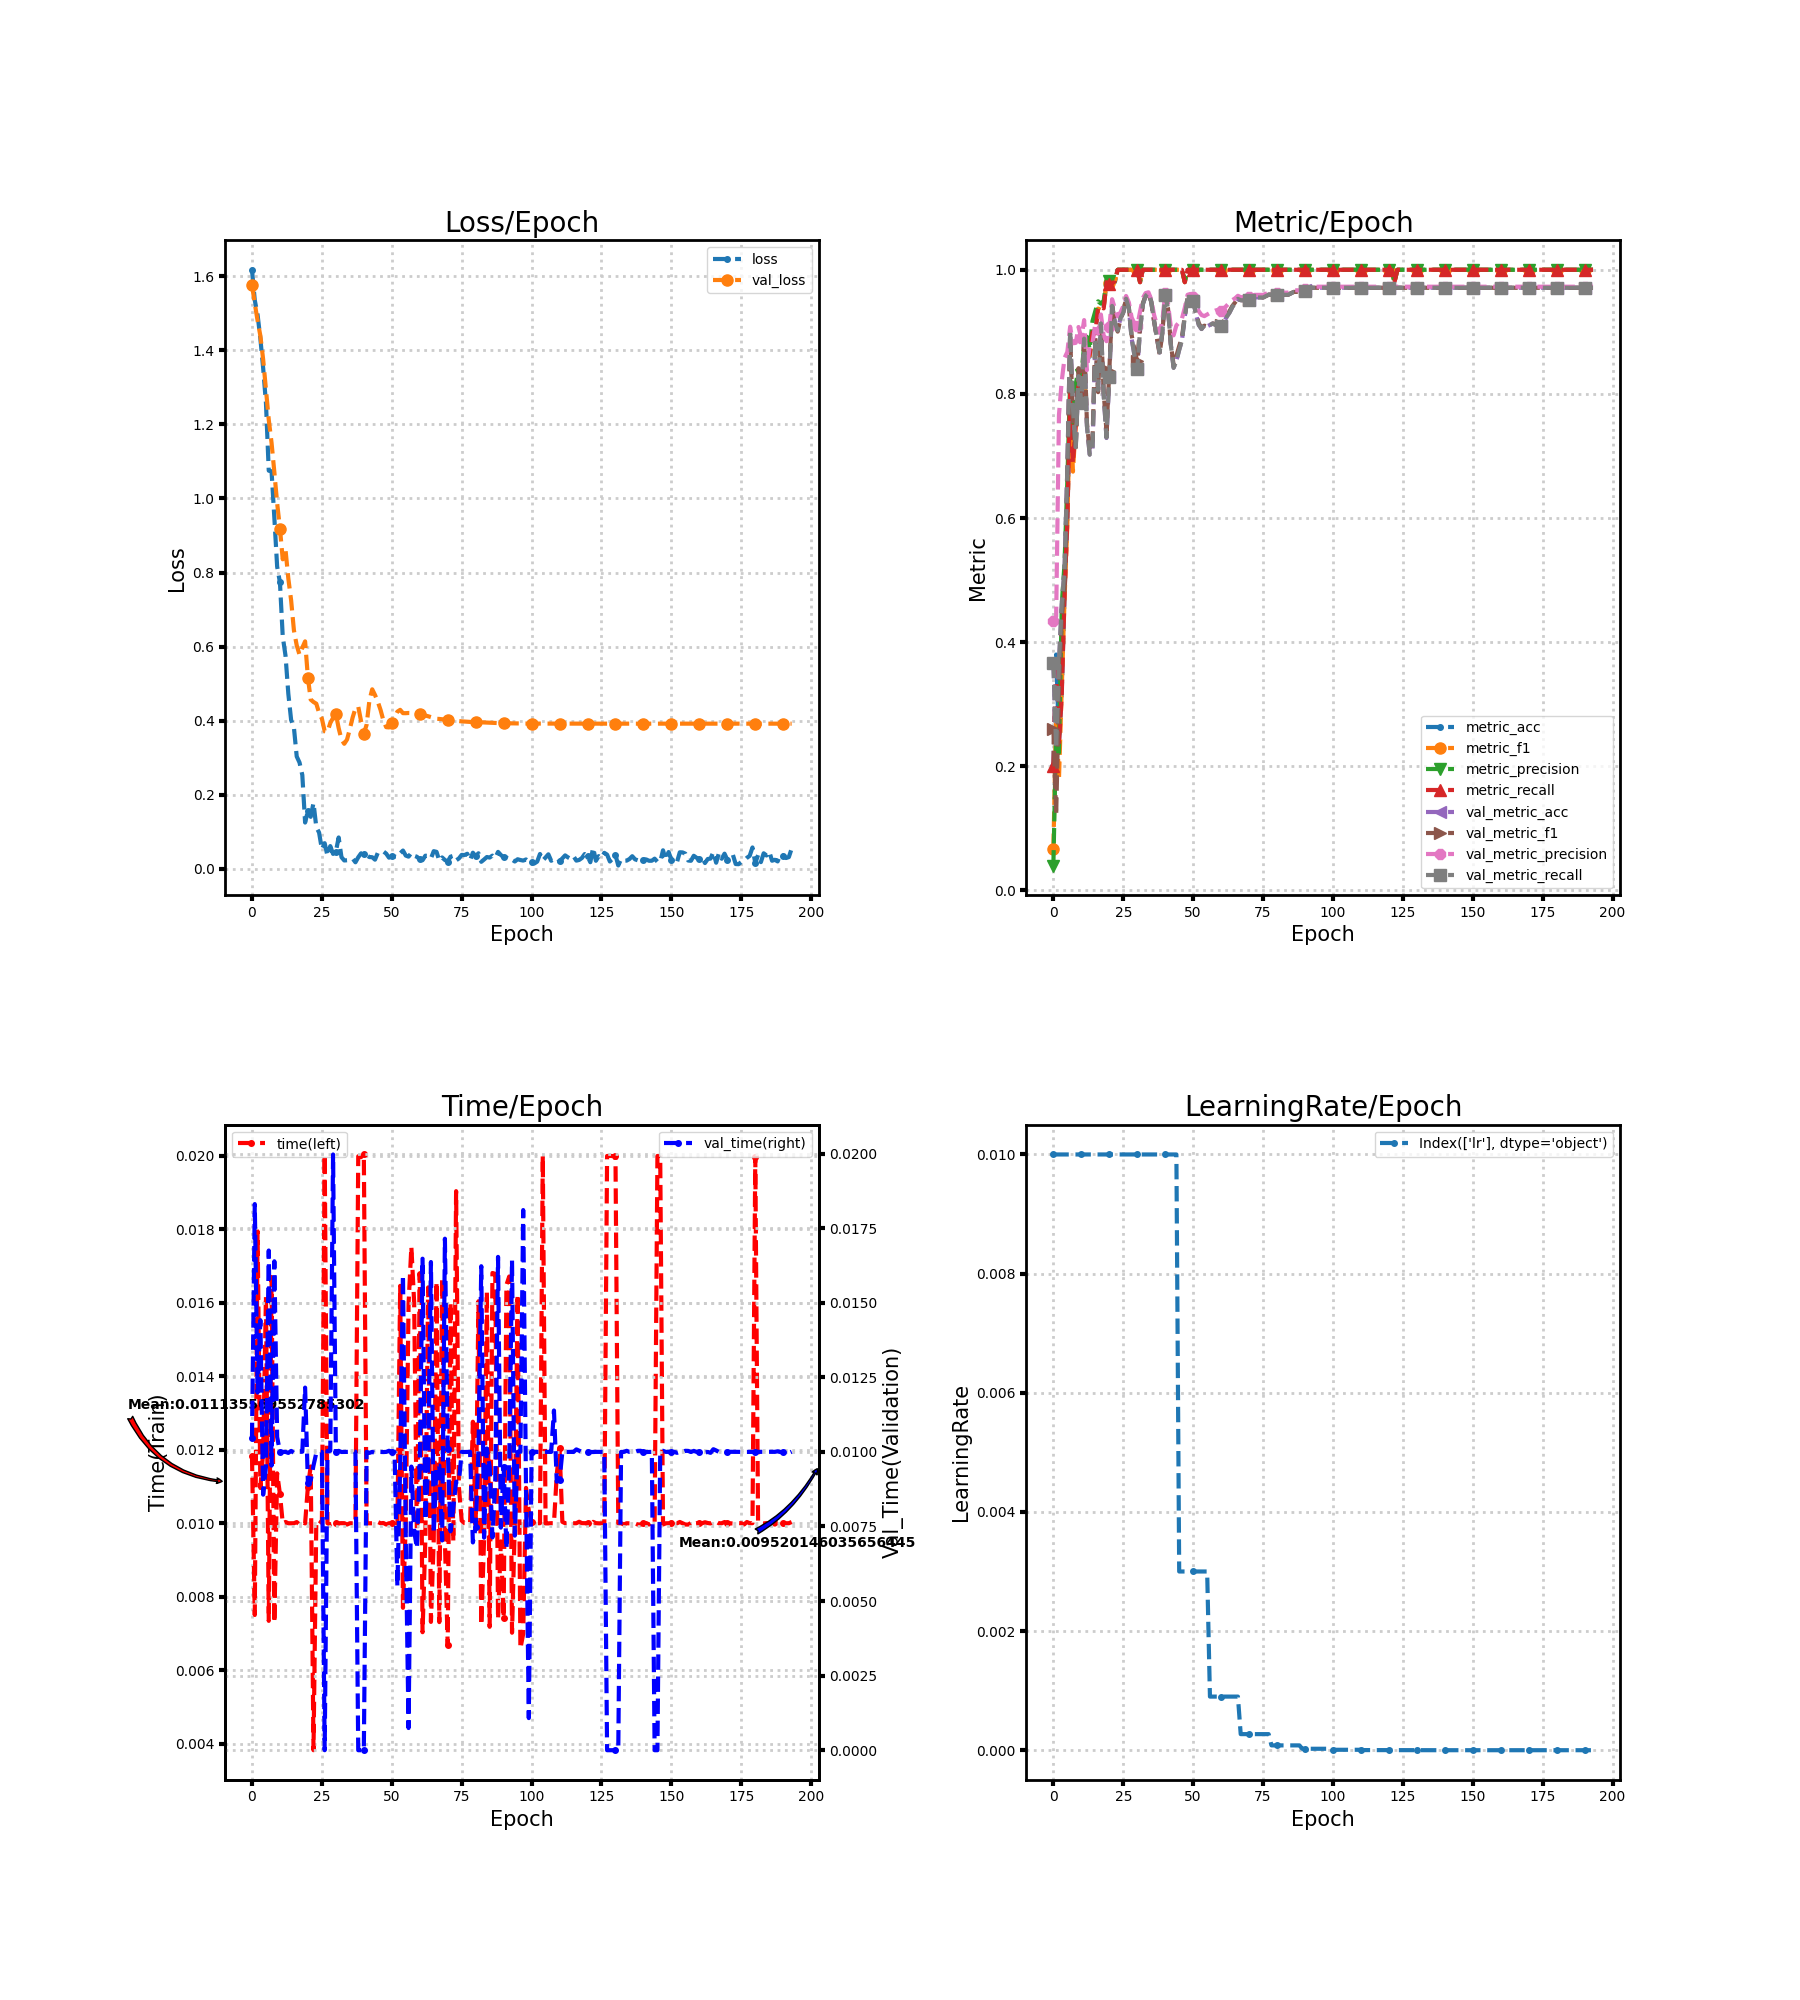

The data file committed next to this chart (first rows):
loss, metric_acc, metric_f1, metric_precision, metric_recall, time, lr, val_loss, val_metric_acc, val_metric_f1, val_metric_precision, val_metric_recall, val_time
1.618, 0.2, 0.06667, 0.04, 0.2, 0.01184, 0.01, 1.577, 0.3667, 0.26, 0.4336, 0.3667, 0.01046
1.535, 0.38, 0.2815, 0.2582, 0.3727, 0.007503, 0.01, 1.527, 0.2289, 0.1214, 0.4412, 0.229, 0.01831
1.496, 0.24, 0.1795, 0.2216, 0.2345, 0.01795, 0.01, 1.481, 0.3644, 0.3215, 0.766, 0.3666, 0.01199
1.432, 0.32, 0.3264, 0.4603, 0.3154, 0.01096, 0.01, 1.439, 0.46, 0.441, 0.8209, 0.4619, 0.01442
1.352, 0.48, 0.47, 0.528, 0.4762, 0.01196, 0.01, 1.375, 0.5156, 0.4835, 0.858, 0.5171, 0.008566
1.257, 0.6, 0.5892, 0.6607, 0.597, 0.0162, 0.01, 1.294, 0.68, 0.6588, 0.8675, 0.6809, 0.009508
1.075, 0.8, 0.7952, 0.8229, 0.7996, 0.007342, 0.01, 1.213, 0.9, 0.8958, 0.9082, 0.9007, 0.01675
1.073, 0.7, 0.6747, 0.7244, 0.6885, 0.0167, 0.01, 1.15, 0.7756, 0.7526, 0.8816, 0.7771, 0.009541
0.9477, 0.76, 0.7501, 0.8154, 0.7507, 0.007295, 0.01, 1.071, 0.7133, 0.7094, 0.8822, 0.7141, 0.01639
0.8159, 0.82, 0.8119, 0.8406, 0.8129, 0.01136, 0.01, 0.9872, 0.8289, 0.8414, 0.9078, 0.8286, 0.0105
0.773, 0.8, 0.8053, 0.8303, 0.801, 0.0108, 0.01, 0.9187, 0.7844, 0.7954, 0.8896, 0.785, 0.01
0.6272, 0.84, 0.8351, 0.8779, 0.8311, 0.01, 0.01, 0.8356, 0.8889, 0.8909, 0.9189, 0.8891, 0.01
0.5748, 0.86, 0.8582, 0.8921, 0.8578, 0.01003, 0.01, 0.8607, 0.7489, 0.7538, 0.8384, 0.7483, 0.01
0.4723, 0.86, 0.8611, 0.8717, 0.8636, 0.01, 0.01, 0.7838, 0.7022, 0.7077, 0.8785, 0.7021, 0.009966
0.4016, 0.9, 0.9003, 0.9175, 0.8992, 0.01, 0.01, 0.7248, 0.7111, 0.7249, 0.8818, 0.711, 0.01003
0.381, 0.9, 0.9033, 0.9333, 0.8974, 0.01, 0.01, 0.6438, 0.8889, 0.8913, 0.9131, 0.8883, 0.009967
0.3031, 0.94, 0.9375, 0.9492, 0.94, 0.01003, 0.01, 0.6031, 0.8067, 0.8028, 0.8968, 0.8064, 0.01
0.2867, 0.94, 0.9352, 0.9455, 0.94, 0.009965, 0.01, 0.578, 0.9133, 0.9125, 0.9279, 0.9136, 0.01
0.2529, 0.94, 0.9391, 0.95, 0.9378, 0.01003, 0.01, 0.5968, 0.7978, 0.8021, 0.8937, 0.7987, 0.01001
0.1246, 0.98, 0.9808, 0.9833, 0.98, 0.009996, 0.01, 0.614, 0.7289, 0.7396, 0.8849, 0.7296, 0.01216
0.156, 0.98, 0.9787, 0.9818, 0.9778, 0.011, 0.01, 0.5163, 0.8267, 0.8362, 0.9071, 0.8271, 0.008954
0.14, 0.98, 0.9787, 0.9818, 0.9778, 0.01155, 0.01, 0.4567, 0.9422, 0.9424, 0.9525, 0.9418, 0.00904
0.1776, 0.98, 0.981, 0.9818, 0.9818, 0.00382, 0.01, 0.4502, 0.9156, 0.917, 0.9377, 0.9153, 0.009542
0.1123, 1.0, 1.0, 1.0, 1.0, 0.01004, 0.01, 0.4457, 0.9022, 0.9004, 0.925, 0.9021, 0.009966
0.09744, 1.0, 1.0, 1.0, 1.0, 0.01007, 0.01, 0.4208, 0.9222, 0.9204, 0.9312, 0.9222, 0.01001
0.05217, 1.0, 1.0, 1.0, 1.0, 0.01001, 0.01, 0.405, 0.9311, 0.9319, 0.9414, 0.9312, 0.01
0.06885, 1.0, 1.0, 1.0, 1.0, 0.02003, 0.01, 0.3713, 0.9533, 0.9538, 0.9578, 0.9534, 0.0
0.03431, 1.0, 1.0, 1.0, 1.0, 0.01, 0.01, 0.3695, 0.9378, 0.939, 0.9473, 0.9379, 0.01003
0.06103, 1.0, 1.0, 1.0, 1.0, 0.009968, 0.01, 0.3934, 0.8889, 0.8946, 0.9231, 0.8892, 0.01004
0.03986, 1.0, 1.0, 1.0, 1.0, 0.009997, 0.01, 0.4072, 0.8622, 0.8711, 0.9134, 0.8626, 0.01997
0.04617, 1.0, 1.0, 1.0, 1.0, 0.01, 0.01, 0.4186, 0.84, 0.8529, 0.9091, 0.8402, 0.009995
0.08432, 0.98, 0.9799, 0.9818, 0.98, 0.01, 0.01, 0.3796, 0.9022, 0.9082, 0.9328, 0.9023, 0.01003
0.03124, 1.0, 1.0, 1.0, 1.0, 0.01, 0.01, 0.3491, 0.9444, 0.9461, 0.9546, 0.9444, 0.009997
0.0222, 1.0, 1.0, 1.0, 1.0, 0.01, 0.01, 0.3373, 0.9578, 0.9582, 0.9625, 0.9578, 0.009999
0.02276, 1.0, 1.0, 1.0, 1.0, 0.009965, 0.01, 0.3489, 0.9622, 0.9617, 0.9637, 0.9623, 0.01
0.02641, 1.0, 1.0, 1.0, 1.0, 0.01, 0.01, 0.3773, 0.9489, 0.9485, 0.9524, 0.9489, 0.01
0.02734, 1.0, 1.0, 1.0, 1.0, 0.01, 0.01, 0.4084, 0.9178, 0.9174, 0.9277, 0.9179, 0.01004
0.01723, 1.0, 1.0, 1.0, 1.0, 0.009997, 0.01, 0.4329, 0.8911, 0.8902, 0.9107, 0.8912, 0.01001
0.03079, 1.0, 1.0, 1.0, 1.0, 0.01999, 0.01, 0.438, 0.8667, 0.8641, 0.8983, 0.8667, 0.0
0.04138, 1.0, 1.0, 1.0, 1.0, 0.01997, 0.01, 0.399, 0.9, 0.899, 0.9182, 0.9, 0.0
0.04059, 1.0, 1.0, 1.0, 1.0, 0.02004, 0.01, 0.3644, 0.96, 0.9599, 0.9634, 0.96, 0.0
0.03608, 1.0, 1.0, 1.0, 1.0, 0.01, 0.01, 0.389, 0.9378, 0.9379, 0.9457, 0.9376, 0.01
0.03138, 1.0, 1.0, 1.0, 1.0, 0.01, 0.01, 0.4547, 0.88, 0.8814, 0.908, 0.8796, 0.009967
0.03097, 1.0, 1.0, 1.0, 1.0, 0.009999, 0.01, 0.4845, 0.8422, 0.8466, 0.8944, 0.8419, 0.01
0.02428, 1.0, 1.0, 1.0, 1.0, 0.01004, 0.01, 0.4691, 0.8533, 0.8614, 0.9103, 0.8531, 0.009964
0.0428, 1.0, 1.0, 1.0, 1.0, 0.01003, 0.003, 0.4509, 0.8711, 0.877, 0.9153, 0.8709, 0.01
0.04594, 1.0, 1.0, 1.0, 1.0, 0.01, 0.003, 0.4284, 0.8867, 0.8917, 0.9218, 0.8865, 0.009999
0.0466, 0.98, 0.9799, 0.9818, 0.98, 0.01001, 0.003, 0.4002, 0.9244, 0.9263, 0.9387, 0.9244, 0.009995
0.04067, 1.0, 1.0, 1.0, 1.0, 0.009966, 0.003, 0.3822, 0.9556, 0.9556, 0.9597, 0.9557, 0.01
0.02975, 1.0, 1.0, 1.0, 1.0, 0.01, 0.003, 0.3815, 0.9578, 0.9579, 0.9611, 0.9579, 0.01004
0.03417, 1.0, 1.0, 1.0, 1.0, 0.009996, 0.003, 0.3924, 0.9489, 0.9501, 0.9565, 0.949, 0.01001
0.03265, 1.0, 1.0, 1.0, 1.0, 0.01, 0.003, 0.4091, 0.9289, 0.9312, 0.9433, 0.929, 0.009996
0.0312, 1.0, 1.0, 1.0, 1.0, 0.009861, 0.003, 0.4241, 0.9111, 0.914, 0.9332, 0.9112, 0.005495
0.04153, 1.0, 1.0, 1.0, 1.0, 0.01646, 0.003, 0.429, 0.9044, 0.9059, 0.9271, 0.9045, 0.009506
0.04903, 1.0, 1.0, 1.0, 1.0, 0.007698, 0.003, 0.4201, 0.9111, 0.91, 0.9253, 0.9111, 0.01593
0.0354, 1.0, 1.0, 1.0, 1.0, 0.01, 0.003, 0.42, 0.9089, 0.9085, 0.9279, 0.9088, 0.007087
0.03248, 1.0, 1.0, 1.0, 1.0, 0.01597, 0.0009, 0.4206, 0.9111, 0.9113, 0.9306, 0.9111, 0.0007432
0.0428, 1.0, 1.0, 1.0, 1.0, 0.01753, 0.0009, 0.4204, 0.9133, 0.9134, 0.9326, 0.9133, 0.009508
0.03483, 1.0, 1.0, 1.0, 1.0, 0.01601, 0.0009, 0.419, 0.9111, 0.9126, 0.9344, 0.911, 0.007348
0.03216, 1.0, 1.0, 1.0, 1.0, 0.009507, 0.0009, 0.418, 0.9111, 0.9132, 0.9354, 0.911, 0.006771
... 134 more rows
